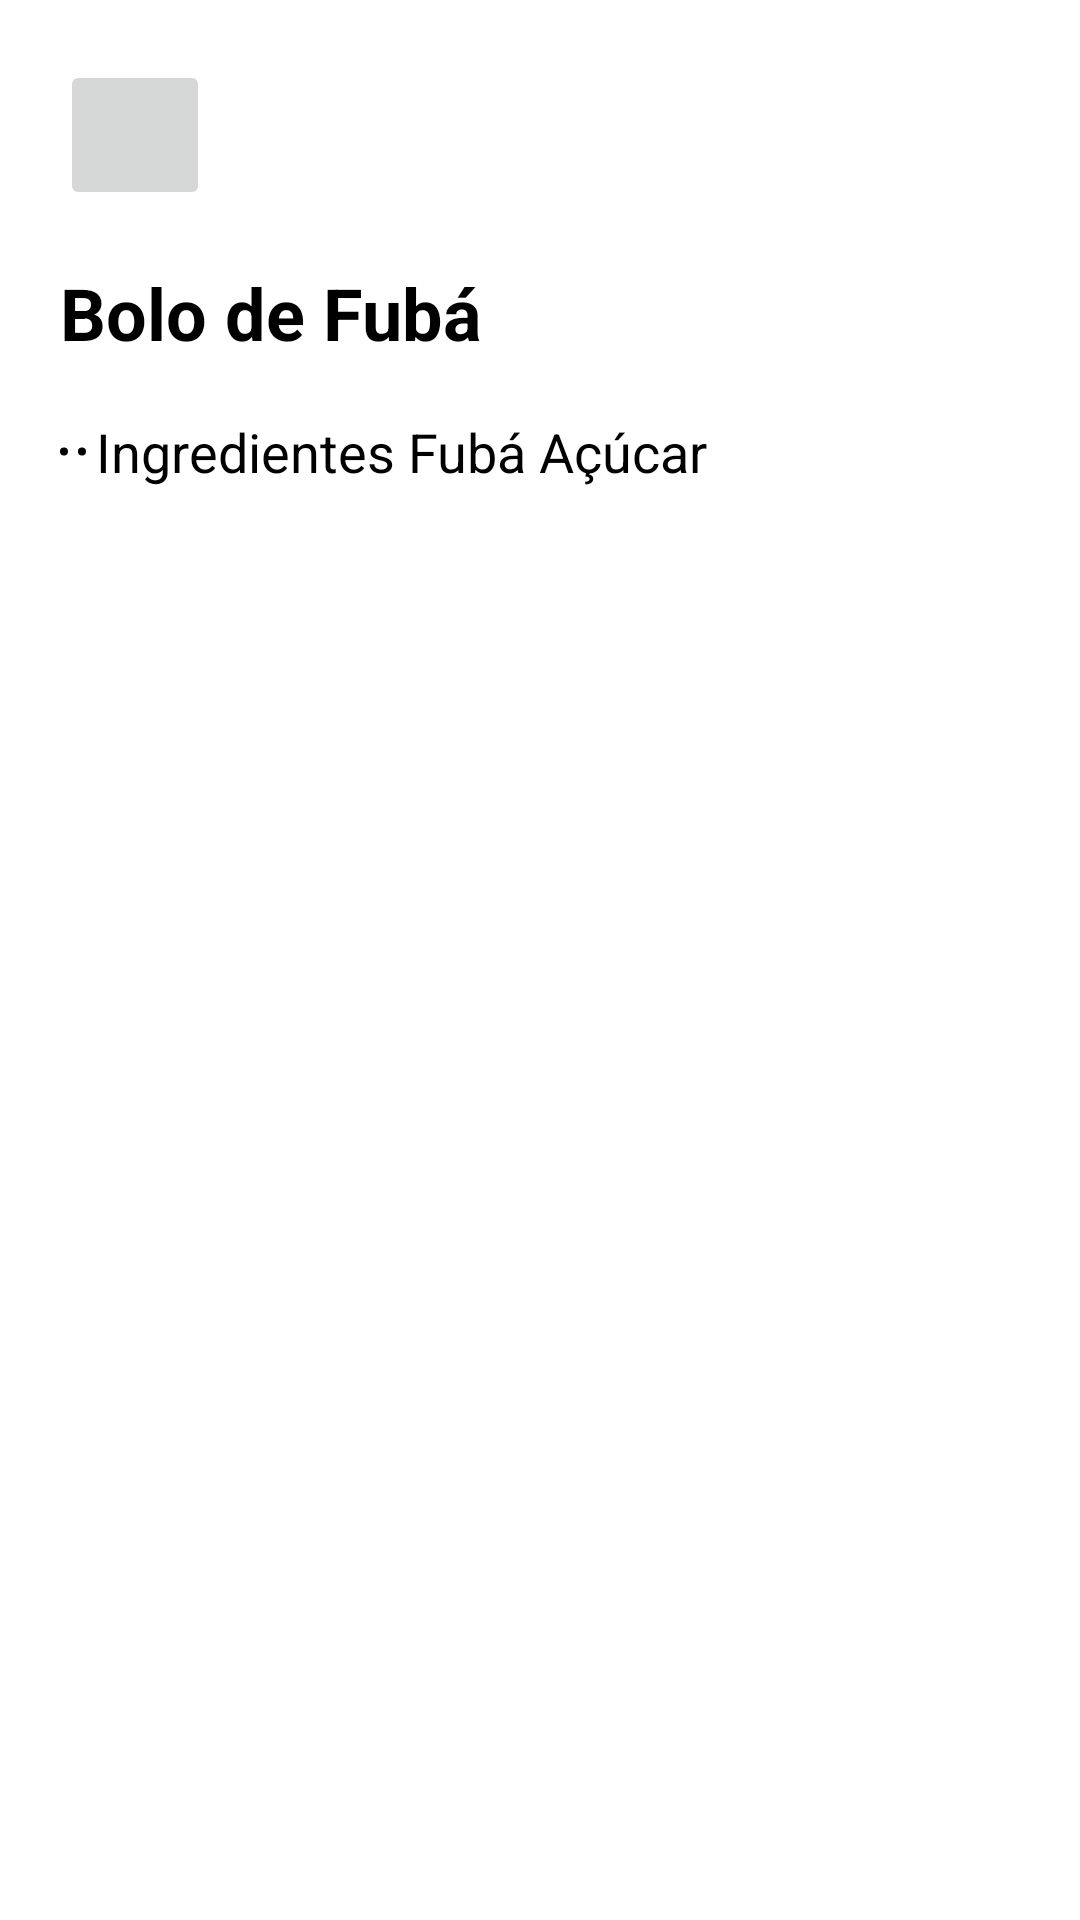

This screen was rendered from an Android layout file. Write that file and the resources it references.
<!-- AndroidManifest.xml: application theme Theme.NavigationRecipes -->
<!-- res/layout/fragment_second.xml -->
<?xml version="1.0" encoding="utf-8"?>
<androidx.constraintlayout.widget.ConstraintLayout xmlns:android="http://schemas.android.com/apk/res/android"
    xmlns:tools="http://schemas.android.com/tools"
    android:layout_width="match_parent"
    android:layout_height="match_parent"
    android:padding="20dp"
    xmlns:app="http://schemas.android.com/apk/res-auto"
    tools:context=".fragments.SecondFragment">

    <ImageButton
        android:id="@+id/imgButton"
        android:layout_width="50dp"
        android:layout_height="50dp"
        android:scaleType="centerInside"
        android:src="@drawable/arrow"
        app:layout_constraintStart_toStartOf="parent"
        app:layout_constraintTop_toTopOf="parent" />

    <ScrollView
        android:id="@+id/scroll"
        android:layout_width="match_parent"
        android:layout_height="wrap_content"
        app:layout_constraintStart_toStartOf="parent"
        app:layout_constraintTop_toBottomOf="@+id/imgButton"
        app:layout_constraintEnd_toEndOf="parent"
        >

    <LinearLayout
        android:layout_width="wrap_content"
        android:layout_height="wrap_content"
        android:orientation="vertical">

    <TextView
        android:id="@+id/titulo"
        android:layout_width="match_parent"
        android:layout_height="wrap_content"
        android:text="@string/bolo_de_fuba"
        android:textColor="@color/black"
        android:textSize="24sp"
        android:textStyle="bold"
        android:layout_marginTop="18dp"

        />

    <TextView
        android:layout_width="match_parent"
        android:layout_height="wrap_content"
        android:text="@string/receita_bolo_de_fuba"
        android:textColor="@color/black"
        android:textSize="18sp"
        android:layout_marginTop="18dp"

        />

    </LinearLayout>

</ScrollView>

    </androidx.constraintlayout.widget.ConstraintLayout>
<!-- resources referenced by this layout -->
<resources>
  <color name="black">#FF000000</color>
  <string name="bolo_de_fuba">Bolo de Fubá</string>
  <string name="receita_bolo_de_fuba">
          <strong>Ingredientes</strong><br />
          <ul>
              <li>Fubá</li>
              <li>Açúcar</li>
          </ul>
      </string>
  <style name="Theme.NavigationRecipes" parent="Theme.MaterialComponents.DayNight.DarkActionBar">
          
          <item name="colorPrimary">@color/purple_500</item>
          <item name="colorPrimaryVariant">@color/purple_700</item>
          <item name="colorOnPrimary">@color/white</item>
          
          <item name="colorSecondary">@color/teal_200</item>
          <item name="colorSecondaryVariant">@color/teal_700</item>
          <item name="colorOnSecondary">@color/black</item>
          
          <item name="android:statusBarColor" tools:targetApi="l">?attr/colorPrimaryVariant</item>
          
      </style>
  <color name="purple_500">#FF6200EE</color>
  <color name="purple_700">#FF3700B3</color>
  <color name="white">#FFFFFFFF</color>
  <color name="teal_200">#FF03DAC5</color>
  <color name="teal_700">#FF018786</color>
</resources>
